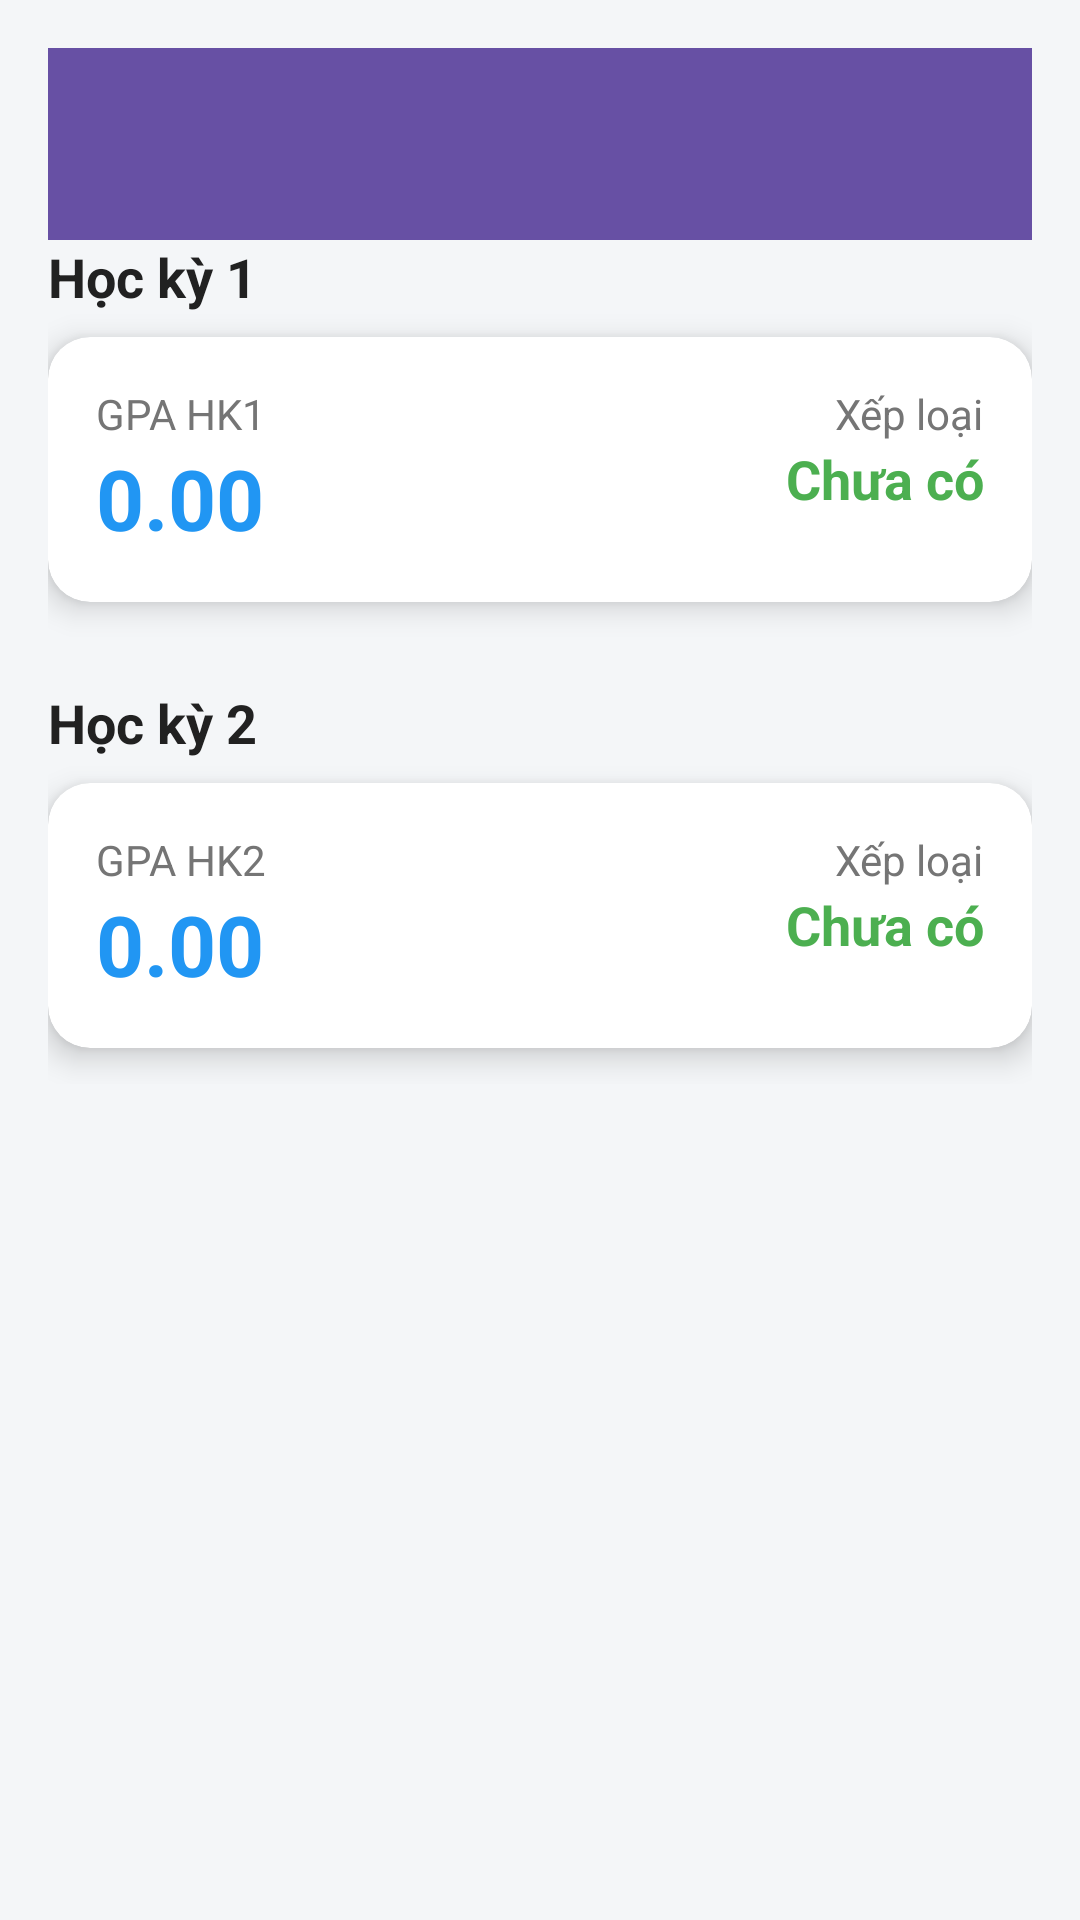

Reconstruct the res/layout file that produces this screen, plus the resources it refers to.
<!-- AndroidManifest.xml: application theme Theme.Tuan1 -->
<!-- res/layout/activity_thong_ke.xml -->
<?xml version="1.0" encoding="utf-8"?>
<ScrollView xmlns:android="http://schemas.android.com/apk/res/android"
    xmlns:app="http://schemas.android.com/apk/res-auto"
    android:layout_width="match_parent"
    android:layout_height="match_parent"
    android:background="#F4F6F8">

    <LinearLayout
        android:id="@+id/main"
        android:orientation="vertical"
        android:padding="16dp"
        android:layout_width="match_parent"
        android:layout_height="wrap_content">

        <androidx.appcompat.widget.Toolbar
            android:id="@+id/toolbarTK"
            android:layout_width="match_parent"
            android:layout_height="wrap_content"
            android:background="?attr/colorPrimary"
            android:title="📊 Thống kê kết quả học tập"
            android:titleTextColor="#FFFFFF"
            android:elevation="4dp"
            app:titleTextColor="@color/white"
            android:paddingStart="16dp"
            android:paddingEnd="16dp"/>

        
        <TextView
            android:text="Học kỳ 1"
            android:textSize="18sp"
            android:textStyle="bold"
            android:textColor="#212121"
            android:layout_marginBottom="8dp"
            android:layout_width="wrap_content"
            android:layout_height="wrap_content"/>

        
        <androidx.cardview.widget.CardView
            android:layout_width="match_parent"
            android:layout_height="wrap_content"
            app:cardCornerRadius="14dp"
            app:cardElevation="6dp"
            android:layout_marginBottom="12dp">

            <LinearLayout
                android:orientation="horizontal"
                android:padding="16dp"
                android:layout_width="match_parent"
                android:layout_height="wrap_content">

                <LinearLayout
                    android:layout_weight="1"
                    android:orientation="vertical"
                    android:layout_width="0dp"
                    android:layout_height="wrap_content">

                    <TextView
                        android:text="GPA HK1"
                        android:layout_width="wrap_content"
                        android:layout_height="wrap_content"
                        android:textSize="14sp"
                        android:textColor="#757575"/>

                    <TextView
                        android:id="@+id/tvGPAHK1"
                        android:text="0.00"
                        android:layout_width="wrap_content"
                        android:layout_height="wrap_content"
                        android:textSize="28sp"
                        android:textStyle="bold"
                        android:textColor="#2196F3"/>
                </LinearLayout>

                <LinearLayout
                    android:layout_weight="1"
                    android:orientation="vertical"
                    android:gravity="end"
                    android:layout_width="0dp"
                    android:layout_height="wrap_content">

                    <TextView
                        android:text="Xếp loại"
                        android:textSize="14sp"
                        android:layout_width="wrap_content"
                        android:layout_height="wrap_content"
                        android:textColor="#757575"/>

                    <TextView
                        android:id="@+id/tvHocLucHK1"
                        android:text="Chưa có"
                        android:textSize="18sp"
                        android:layout_width="wrap_content"
                        android:layout_height="wrap_content"
                        android:textStyle="bold"
                        android:textColor="#4CAF50"/>
                </LinearLayout>
            </LinearLayout>
        </androidx.cardview.widget.CardView>

        <androidx.recyclerview.widget.RecyclerView
            android:id="@+id/rvHK1"
            android:layout_width="match_parent"
            android:layout_height="wrap_content"
            android:nestedScrollingEnabled="false"/>

        
        <TextView
            android:text="Học kỳ 2"
            android:textSize="18sp"
            android:textStyle="bold"
            android:textColor="#212121"
            android:layout_marginTop="16dp"
            android:layout_marginBottom="8dp"
            android:layout_width="wrap_content"
            android:layout_height="wrap_content"/>

        
        <androidx.cardview.widget.CardView
            android:layout_width="match_parent"
            android:layout_height="wrap_content"
            app:cardCornerRadius="14dp"
            app:cardElevation="6dp"
            android:layout_marginBottom="12dp">

            <LinearLayout
                android:orientation="horizontal"
                android:padding="16dp"
                android:layout_width="match_parent"
                android:layout_height="wrap_content">

                <LinearLayout
                    android:layout_weight="1"
                    android:orientation="vertical"
                    android:layout_width="0dp"
                    android:layout_height="wrap_content">

                    <TextView
                        android:text="GPA HK2"
                        android:textSize="14sp"
                        android:layout_width="wrap_content"
                        android:layout_height="wrap_content"
                        android:textColor="#757575"/>

                    <TextView
                        android:id="@+id/tvGPAHK2"
                        android:text="0.00"
                        android:textSize="28sp"
                        android:layout_width="wrap_content"
                        android:layout_height="wrap_content"
                        android:textStyle="bold"
                        android:textColor="#2196F3"/>
                </LinearLayout>

                <LinearLayout
                    android:layout_weight="1"
                    android:orientation="vertical"
                    android:gravity="end"
                    android:layout_width="0dp"
                    android:layout_height="wrap_content">

                    <TextView
                        android:text="Xếp loại"
                        android:textSize="14sp"
                        android:layout_width="wrap_content"
                        android:layout_height="wrap_content"
                        android:textColor="#757575"/>

                    <TextView
                        android:id="@+id/tvHocLucHK2"
                        android:text="Chưa có"
                        android:textSize="18sp"
                        android:textStyle="bold"
                        android:layout_width="wrap_content"
                        android:layout_height="wrap_content"
                        android:textColor="#4CAF50"/>
                </LinearLayout>
            </LinearLayout>
        </androidx.cardview.widget.CardView>

        <androidx.recyclerview.widget.RecyclerView
            android:id="@+id/rvHK2"
            android:layout_width="match_parent"
            android:layout_height="wrap_content"
            android:nestedScrollingEnabled="false"/>

    </LinearLayout>
</ScrollView>
<!-- resources referenced by this layout -->
<resources>
  <color name="white">#FFFFFFFF</color>
  <style name="Theme.Tuan1" parent="Theme.Material3.DayNight.NoActionBar" />
</resources>
